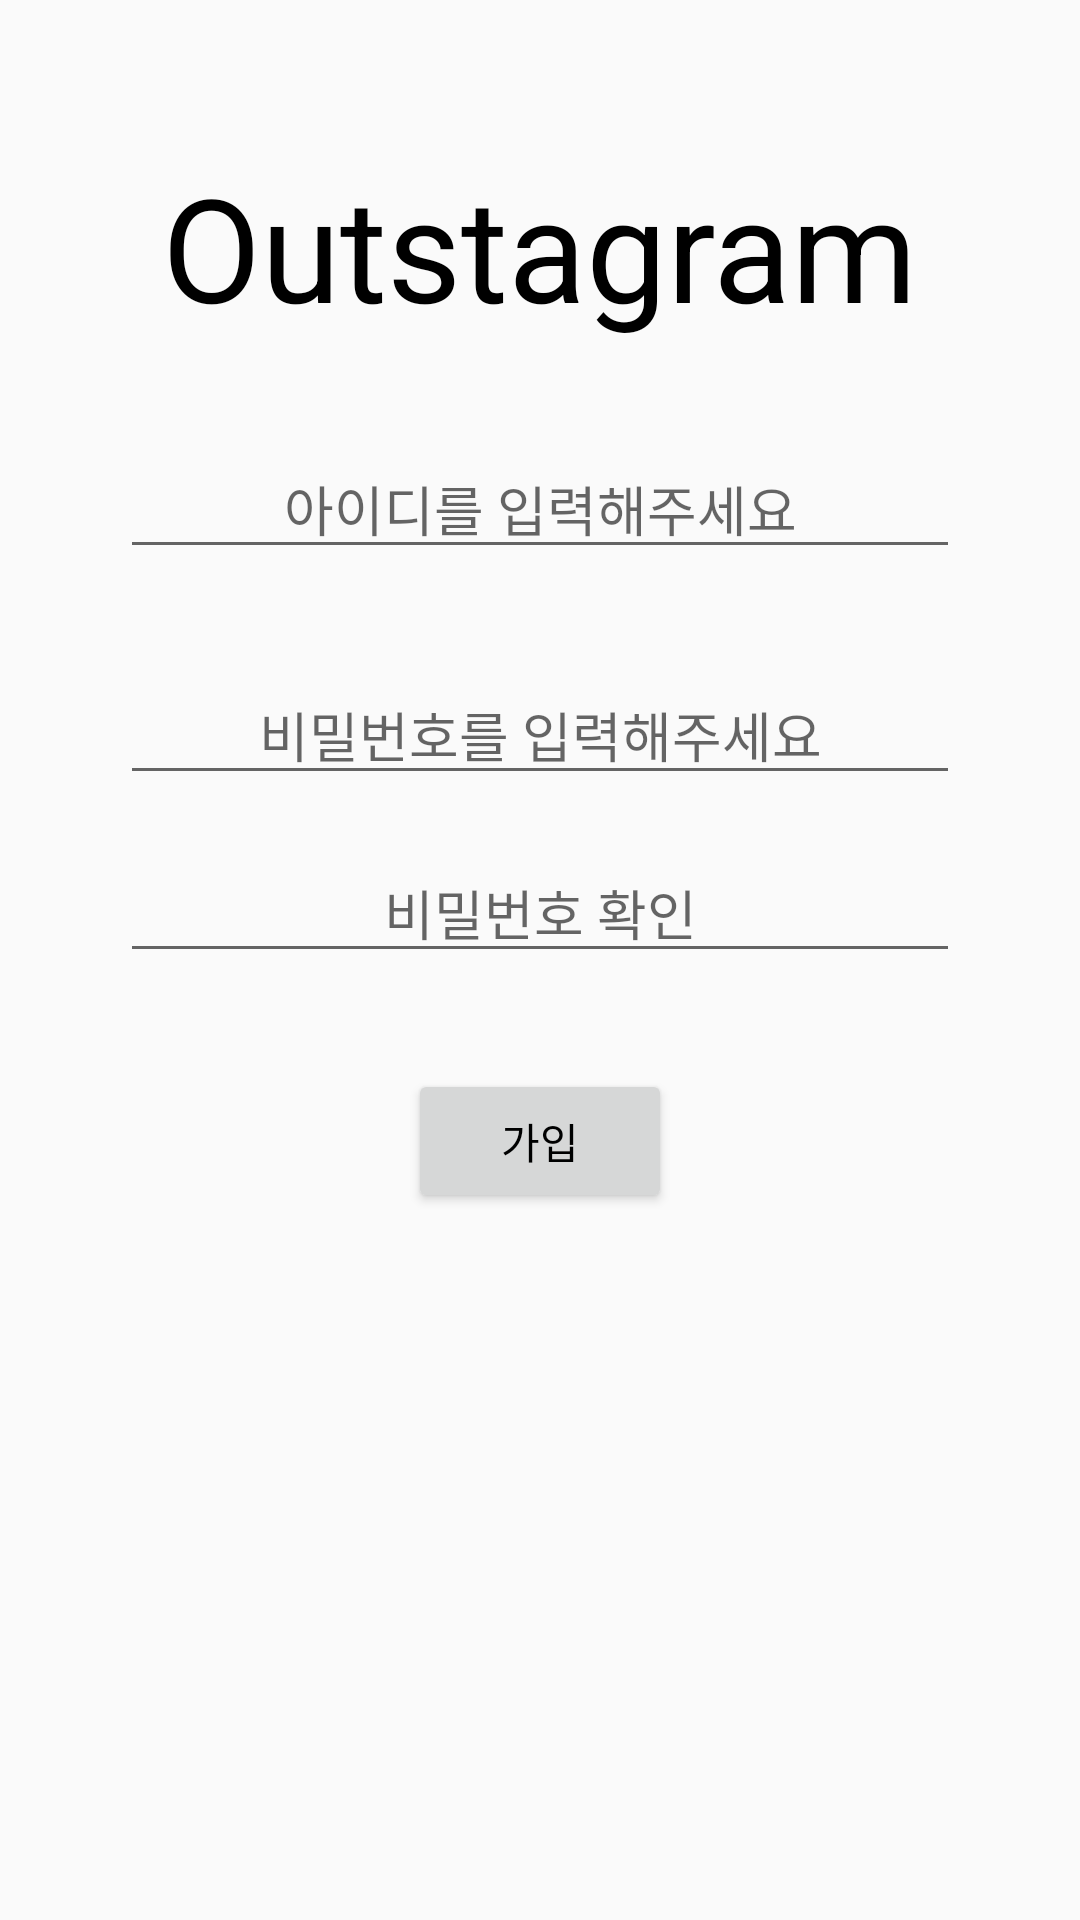

Write the Android layout XML for this screen, with the resource values it uses.
<!-- AndroidManifest.xml: application theme AppTheme -->
<!-- res/layout/activity_email_sign_up.xml -->
<?xml version="1.0" encoding="utf-8"?>
<androidx.constraintlayout.widget.ConstraintLayout xmlns:android="http://schemas.android.com/apk/res/android"
    xmlns:app="http://schemas.android.com/apk/res-auto"
    xmlns:tools="http://schemas.android.com/tools"
    android:layout_width="match_parent"
    android:layout_height="match_parent"
    tools:context=".EmailSignUpActivity">


    <TextView
        android:id="@+id/signup_main_text"
        android:layout_width="wrap_content"
        android:layout_height="wrap_content"
        android:layout_marginTop="50dp"
        android:text="Outstagram"
        app:layout_constraintEnd_toEndOf="parent"
        app:layout_constraintStart_toStartOf="parent"
        app:layout_constraintTop_toTopOf="parent"
        android:textSize="48sp"
        />

    <EditText
        android:id="@+id/signup_username_inputbox"
        android:layout_width="match_parent"
        android:layout_height="wrap_content"
        android:hint="아이디를 입력해주세요"
        app:layout_constraintTop_toBottomOf="@id/signup_main_text"
        app:layout_constraintLeft_toLeftOf="parent"
        app:layout_constraintRight_toRightOf="parent"
        android:layout_marginTop="32dp"
        android:layout_marginLeft="40dp"
        android:layout_marginRight="40dp"
        android:gravity="center"

        />

    <EditText
        android:id="@+id/signup_password_inputbox"
        android:layout_width="match_parent"
        android:layout_height="wrap_content"
        android:hint="비밀번호를 입력해주세요"
        app:layout_constraintTop_toBottomOf="@id/signup_username_inputbox"
        app:layout_constraintLeft_toLeftOf="parent"
        app:layout_constraintRight_toRightOf="parent"
        android:layout_marginTop="32dp"
        android:layout_marginLeft="40dp"
        android:layout_marginRight="40dp"
        android:gravity="center"
        android:inputType="textPassword"

        />


    <EditText
        android:id="@+id/signup_password_confirm_inputbox"
        android:layout_width="match_parent"
        android:layout_height="wrap_content"
        android:hint="비밀번호 확인"
        app:layout_constraintTop_toBottomOf="@id/signup_password_inputbox"
        app:layout_constraintLeft_toLeftOf="parent"
        app:layout_constraintRight_toRightOf="parent"
        android:layout_marginTop="16dp"
        android:layout_marginLeft="40dp"
        android:layout_marginRight="40dp"
        android:gravity="center"
        android:inputType="textPassword"
        />

    <Button
        android:id="@+id/signup_button"
        android:layout_width="wrap_content"
        android:layout_height="wrap_content"
        android:text="가입"
        app:layout_constraintTop_toBottomOf="@id/signup_password_confirm_inputbox"
        app:layout_constraintLeft_toLeftOf="parent"
        app:layout_constraintRight_toRightOf="parent"
        android:layout_marginTop="32dp"
        android:gravity="center"
        />

</androidx.constraintlayout.widget.ConstraintLayout>
<!-- resources referenced by this layout -->
<resources>
  <style name="AppTheme" parent="Theme.AppCompat.Light.DarkActionBar">
          
          <item name="colorPrimary">#ffffff</item>
          <item name="colorPrimaryDark">@color/colorPrimaryDark</item>
          <item name="colorAccent">@color/colorAccent</item>
          <item name="android:textColor">#000000</item>
          <item name="android:textColorPrimary">#000000</item>
          <item name="titleTextColor">#000000</item>
          <item name="actionMenuTextColor">#000000</item>
      </style>
  <!-- not gathered from this repository: default colours our renderer supplied (Android Studio template values) -->
  <color name="colorPrimaryDark">#FF3700B3</color>
  <color name="colorAccent">#FF03DAC5</color>
</resources>
